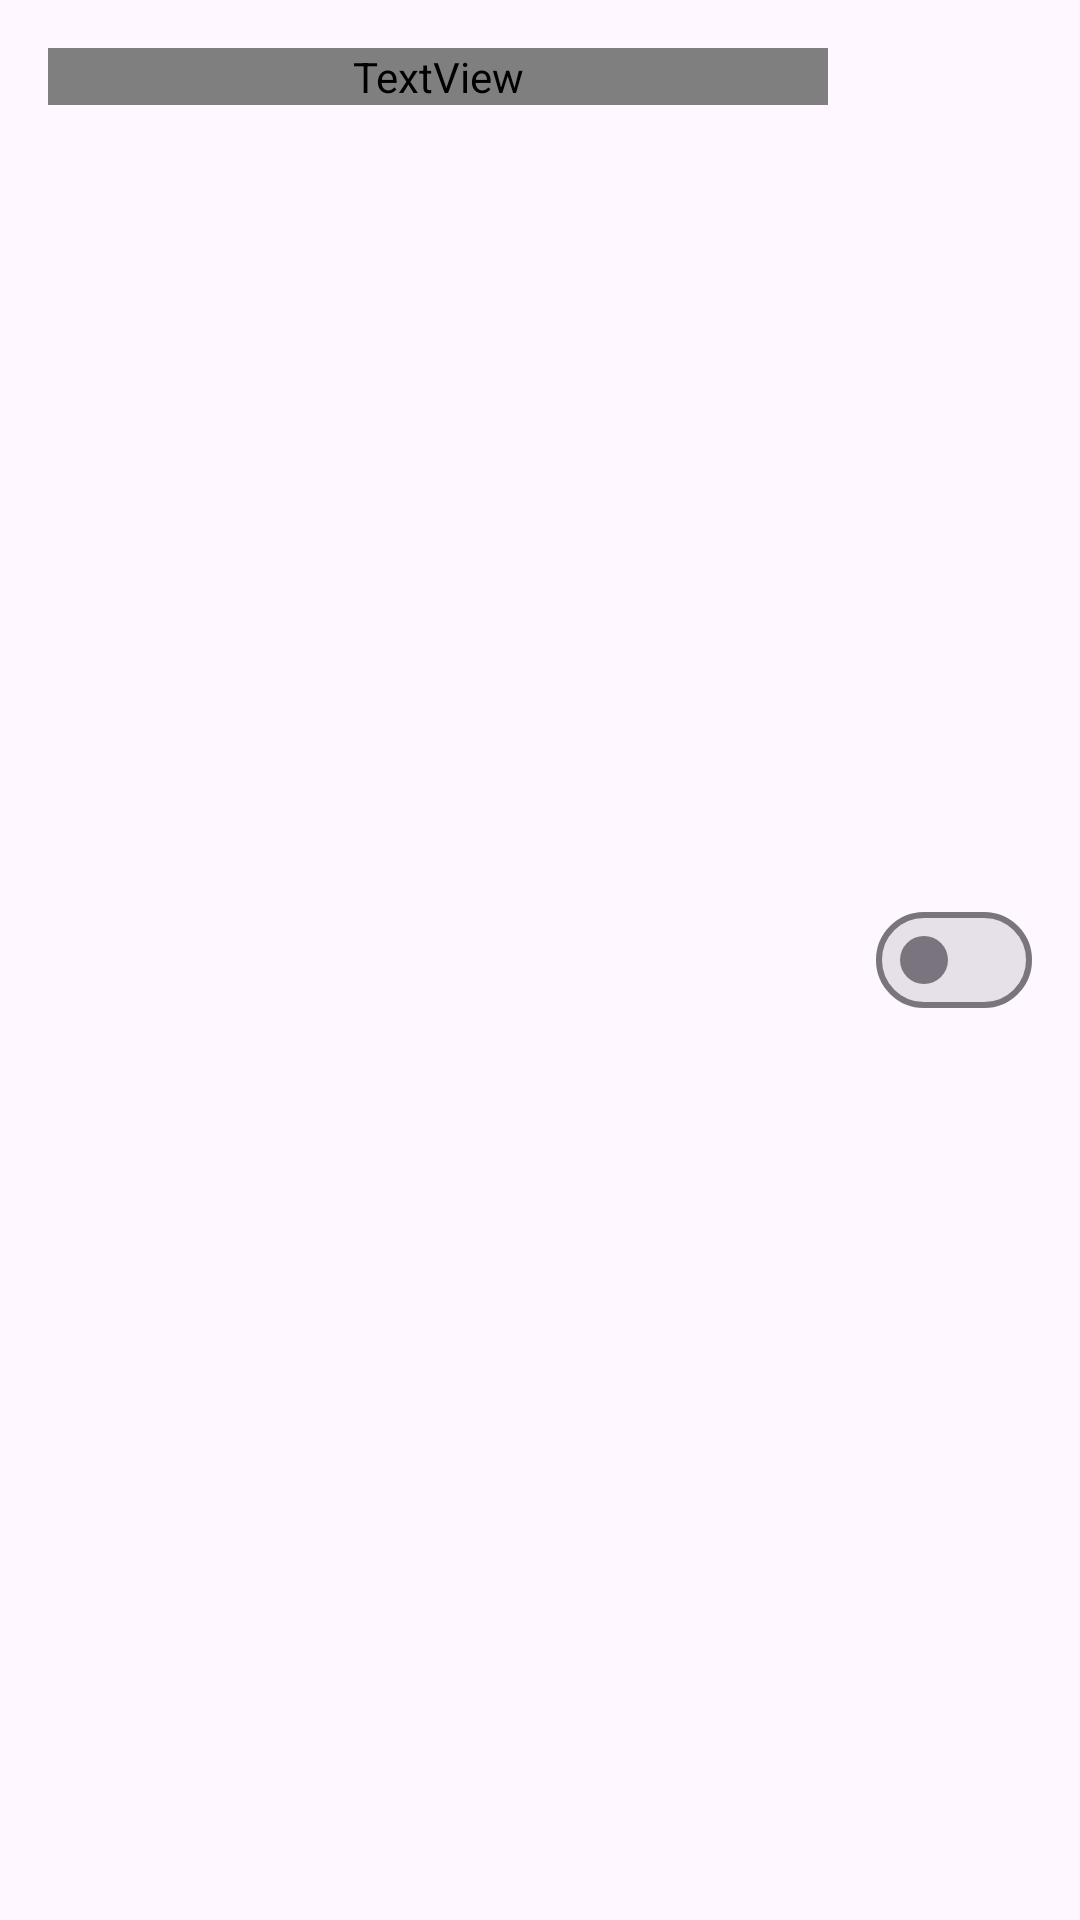

This screen was rendered from an Android layout file. Write that file and the resources it references.
<!-- AndroidManifest.xml: application theme AppTheme -->
<!-- res/layout/layout_settings_button.xml -->
<?xml version="1.0" encoding="utf-8"?>
<androidx.constraintlayout.widget.ConstraintLayout
    xmlns:android="http://schemas.android.com/apk/res/android"
    xmlns:app="http://schemas.android.com/apk/res-auto"
    xmlns:tools="http://schemas.android.com/tools"
    android:layout_width="match_parent"
    android:layout_height="wrap_content"
    android:padding="@dimen/default_margin"
    style="@style/ClickableBackground"
    >
    <TextView
        android:id="@+id/text_view_text"
        android:layout_width="0dp"
        android:layout_height="wrap_content"
        android:layout_marginEnd="@dimen/default_margin"
        app:layout_constraintTop_toTopOf="parent"
        app:layout_constraintStart_toStartOf="parent"
        app:layout_constraintEnd_toStartOf="@id/switch_button"
        style="@style/DefaultTextViewStyle"
        android:textColor="@color/color_icon_button_icon_and_text"
        tools:text="Textffffffffffffffffffffffffffffffffffffffffffffffffffffff"
        />
    <TextView
        android:id="@+id/text_view_hint"
        android:layout_width="0dp"
        android:layout_height="wrap_content"
        android:layout_marginTop="@dimen/default_margin_extra_small"
        android:layout_marginEnd="@dimen/default_margin"
        app:layout_constraintTop_toBottomOf="@id/text_view_text"
        app:layout_constraintStart_toStartOf="@id/text_view_text"
        app:layout_constraintEnd_toStartOf="@id/switch_button"
        app:layout_constraintBottom_toBottomOf="parent"
        android:textSize="@dimen/default_text_size_small2"
        tools:text="Hint"
        style="@style/SmallTextViewStyle"
        />
    <com.google.android.material.materialswitch.MaterialSwitch
        android:id="@+id/switch_button"
        android:layout_width="wrap_content"
        android:layout_height="wrap_content"
        app:layout_constraintTop_toTopOf="parent"
        app:layout_constraintBottom_toBottomOf="parent"
        app:layout_constraintEnd_toEndOf="parent"
        android:background="@null"
        />
</androidx.constraintlayout.widget.ConstraintLayout>
<!-- resources referenced by this layout -->
<resources>
  <dimen name="default_margin">16dp</dimen>
  <dimen name="default_margin_extra_small">2dp</dimen>
  <dimen name="default_text_size_small2">14sp</dimen>
  <style name="ClickableBackground">
          <item name="android:background">?attr/selectableItemBackground</item>
      </style>
  <style name="DefaultTextViewStyle">
          <item name="android:textSize">@dimen/default_text_size</item>
          <item name="android:textColor">@color/default_text_color</item>
      </style>
  <style name="SmallTextViewStyle">
          <item name="android:textSize">@dimen/default_text_size_small</item>
          <item name="android:textColor">@color/secondary_text_color</item>
      </style>
  <style name="AppTheme" parent="BaseAppTheme" />
  <dimen name="default_text_size">16sp</dimen>
  <color name="default_text_color">@color/black</color>
  <dimen name="default_text_size_small">15sp</dimen>
  <color name="secondary_text_color">@color/gray</color>
  <style name="BaseAppTheme" parent="Theme.Material3.DayNight.NoActionBar">
          <item name="colorPrimaryDark">@color/color_primary_dark</item>
          <item name="colorAccent">?attr/colorPrimary</item>
          <item name="android:colorBackground">?attr/colorSurface</item>
          <item name="android:textColor">@color/default_text_color</item>
          <item name="android:textColorSecondary">@color/text_color_secondary</item>
          <item name="android:statusBarColor">@color/transparent</item>
          
          <item name="android:navigationBarColor">@android:color/transparent</item>
          <item name="android:windowLightNavigationBar">true</item>
          <item name="android:actionOverflowButtonStyle">@style/ToolbarMenuButtonStyle</item>
      </style>
  <color name="black">#000000</color>
  <color name="gray">#7D7D7D</color>
  <color name="color_primary_dark">@color/black</color>
  <color name="text_color_secondary">@color/black</color>
  <color name="transparent">#00000000</color>
  <style name="ToolbarMenuButtonStyle" parent="@style/Widget.AppCompat.ActionButton.Overflow">
          <item name="android:tint">@color/toolbar_menu_color</item>
      </style>
  <color name="toolbar_menu_color">@color/black</color>
</resources>
